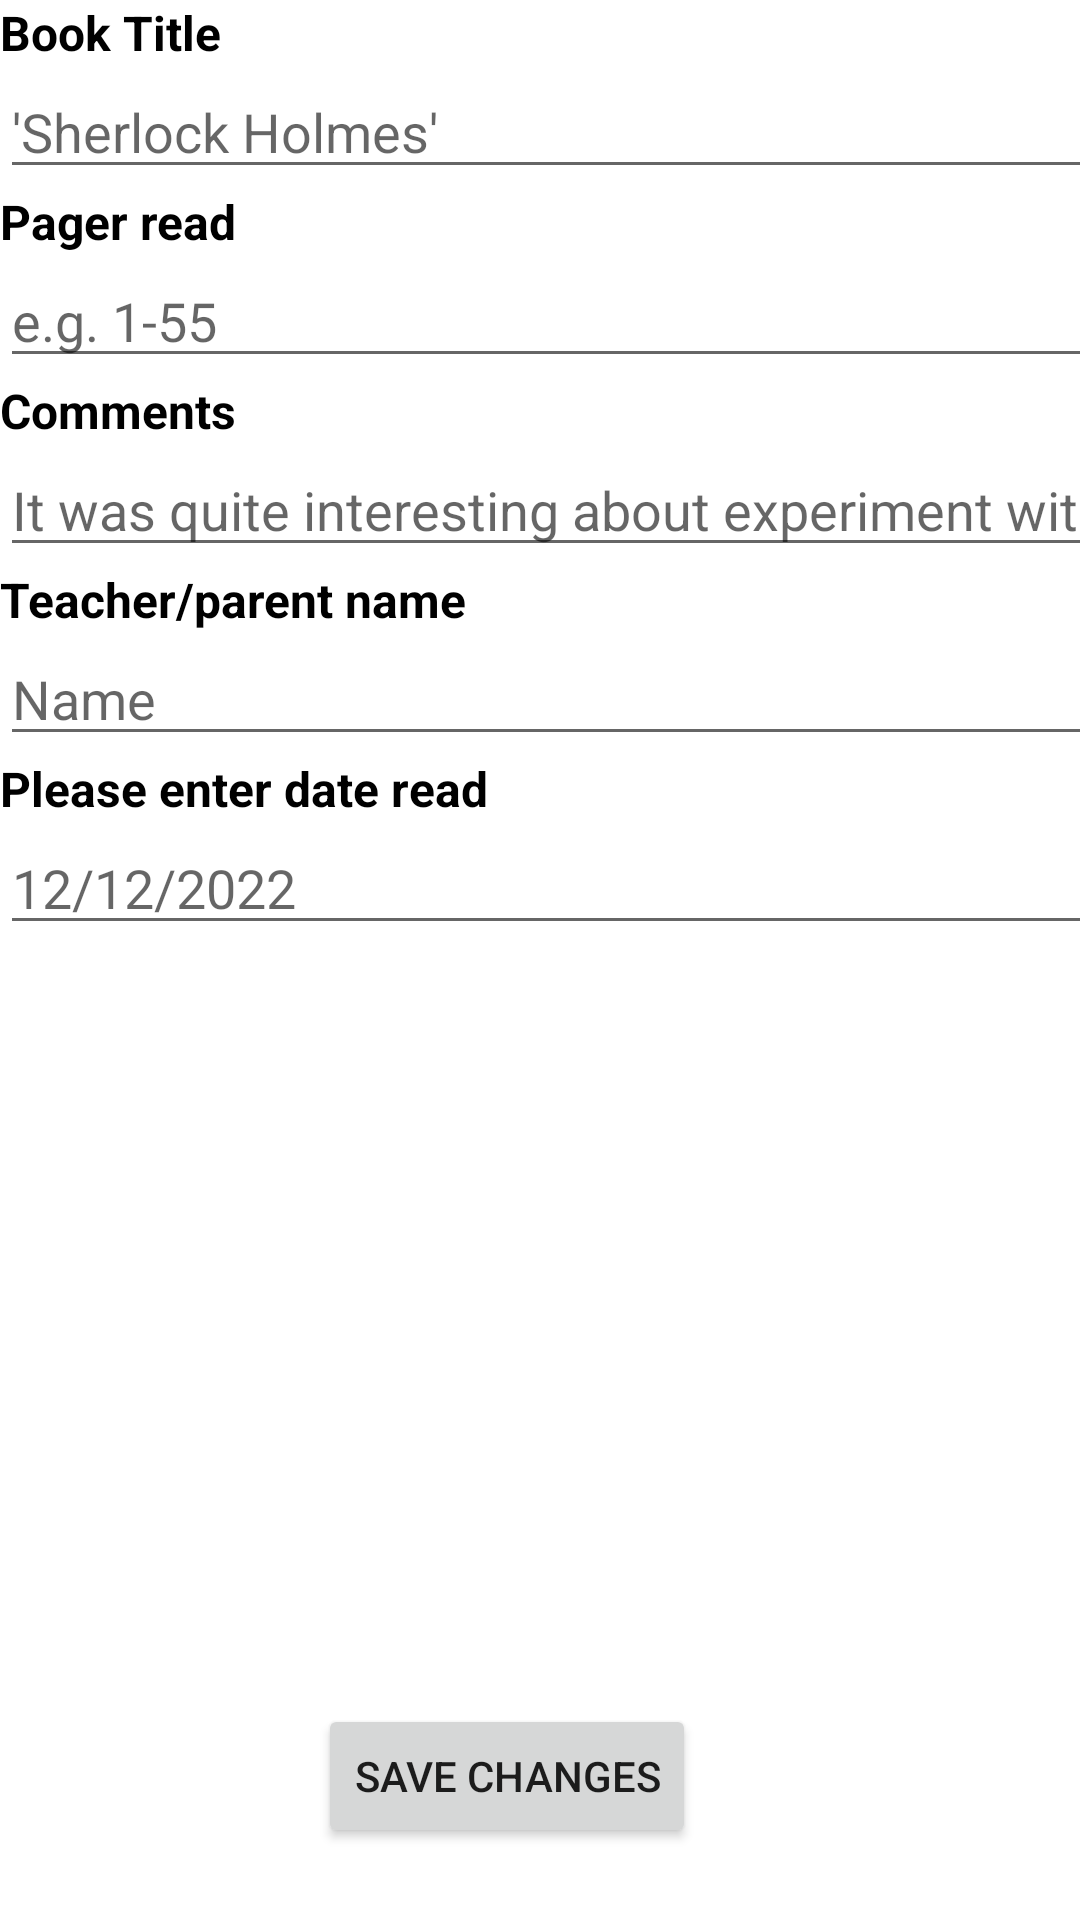

Android layout source for this screen:
<!-- AndroidManifest.xml: application theme Theme.CoursworkMADAndroidStudio -->
<!-- res/layout/activity_edit_diary.xml -->
<?xml version="1.0" encoding="utf-8"?>
<androidx.constraintlayout.widget.ConstraintLayout xmlns:android="http://schemas.android.com/apk/res/android"
    xmlns:app="http://schemas.android.com/apk/res-auto"
    xmlns:tools="http://schemas.android.com/tools"
    android:layout_width="match_parent"
    android:layout_height="match_parent"
    tools:context=".EditDiary">

    <Button
        android:id="@+id/btnSaveChanges"
        android:layout_width="wrap_content"
        android:layout_height="wrap_content"
        android:layout_marginEnd="128dp"
        android:layout_marginBottom="24dp"
        android:text="Save Changes"
        app:layout_constraintBottom_toBottomOf="parent"
        app:layout_constraintEnd_toEndOf="parent" />

    <LinearLayout
        android:layout_width="400dp"
        android:layout_height="657dp"
        android:orientation="vertical"
        android:textAlignment="center"
        app:layout_constraintBottom_toBottomOf="parent"
        app:layout_constraintTop_toTopOf="parent"
        app:layout_constraintVertical_bias="0.0"
        tools:layout_editor_absoluteX="1dp">

        <TextView
            android:id="@+id/textView"
            android:layout_width="match_parent"
            android:layout_height="wrap_content"
            android:text="Book Title"
            android:textColor="#000000"
            android:textSize="16sp"
            android:textStyle="bold" />
        <EditText
            android:id="@+id/EditbookTitle"
            android:layout_width="397dp"
            android:layout_height="wrap_content"
            android:ems="10"
            android:inputType="textPersonName"
            android:hint="'Sherlock Holmes'" />

        <TextView
            android:id="@+id/textView2"
            android:layout_width="match_parent"
            android:layout_height="wrap_content"
            android:text="Pager read"
            android:textColor="#000000"
            android:textSize="16sp"
            android:textStyle="bold" />
        <EditText
            android:id="@+id/EditpagesRead"
            android:layout_width="match_parent"
            android:layout_height="wrap_content"
            android:ems="10"
            android:inputType="textPersonName"
            android:hint="e.g. 1-55" />

        <TextView
            android:id="@+id/textView3"
            android:layout_width="match_parent"
            android:layout_height="wrap_content"
            android:text="Comments"
            android:textColor="#000000"
            android:textSize="16sp"
            android:textStyle="bold" />

        <EditText
            android:id="@+id/Editcomments"
            android:layout_width="match_parent"
            android:layout_height="wrap_content"
            android:ems="10"
            android:inputType="textPersonName"
            android:hint="It was quite interesting about experiment with plant"
            />

        <TextView
            android:id="@+id/textView4"
            android:layout_width="match_parent"
            android:layout_height="wrap_content"
            android:text="Teacher/parent name"
            android:textColor="#000000"
            android:textSize="16sp"
            android:textStyle="bold" />

        <EditText
            android:id="@+id/EditteacherName"
            android:layout_width="match_parent"
            android:layout_height="wrap_content"
            android:ems="10"
            android:inputType="textPersonName"
            android:hint="Name" />

        <TextView
            android:id="@+id/textView5"
            android:layout_width="match_parent"
            android:layout_height="wrap_content"
            android:text="Please enter date read"
            android:textColor="#000000"
            android:textSize="16sp"
            android:textStyle="bold" />

        <EditText
            android:id="@+id/EditdateRead"
            android:layout_width="match_parent"
            android:layout_height="wrap_content"
            android:ems="10"
            android:inputType="date"
            android:hint="12/12/2022"/>

    </LinearLayout>
</androidx.constraintlayout.widget.ConstraintLayout>
<!-- resources referenced by this layout -->
<resources>
  <style name="Theme.CoursworkMADAndroidStudio" parent="Theme.MaterialComponents.DayNight.DarkActionBar">
          
          <item name="colorPrimary">@color/purple_500</item>
          <item name="colorPrimaryVariant">@color/purple_700</item>
          <item name="colorOnPrimary">@color/white</item>
          
          <item name="colorSecondary">@color/teal_200</item>
          <item name="colorSecondaryVariant">@color/teal_700</item>
          <item name="colorOnSecondary">@color/black</item>
          
          <item name="android:statusBarColor">?attr/colorPrimaryVariant</item>
          
      </style>
  <!-- not gathered from this repository: default colours our renderer supplied (Android Studio template values) -->
  <color name="purple_500">#FF6200EE</color>
  <color name="purple_700">#FF3700B3</color>
  <color name="teal_200">#FF03DAC5</color>
  <color name="teal_700">#FF018786</color>
  <color name="black">#FF000000</color>
  <color name="white">#FFFFFFFF</color>
</resources>
